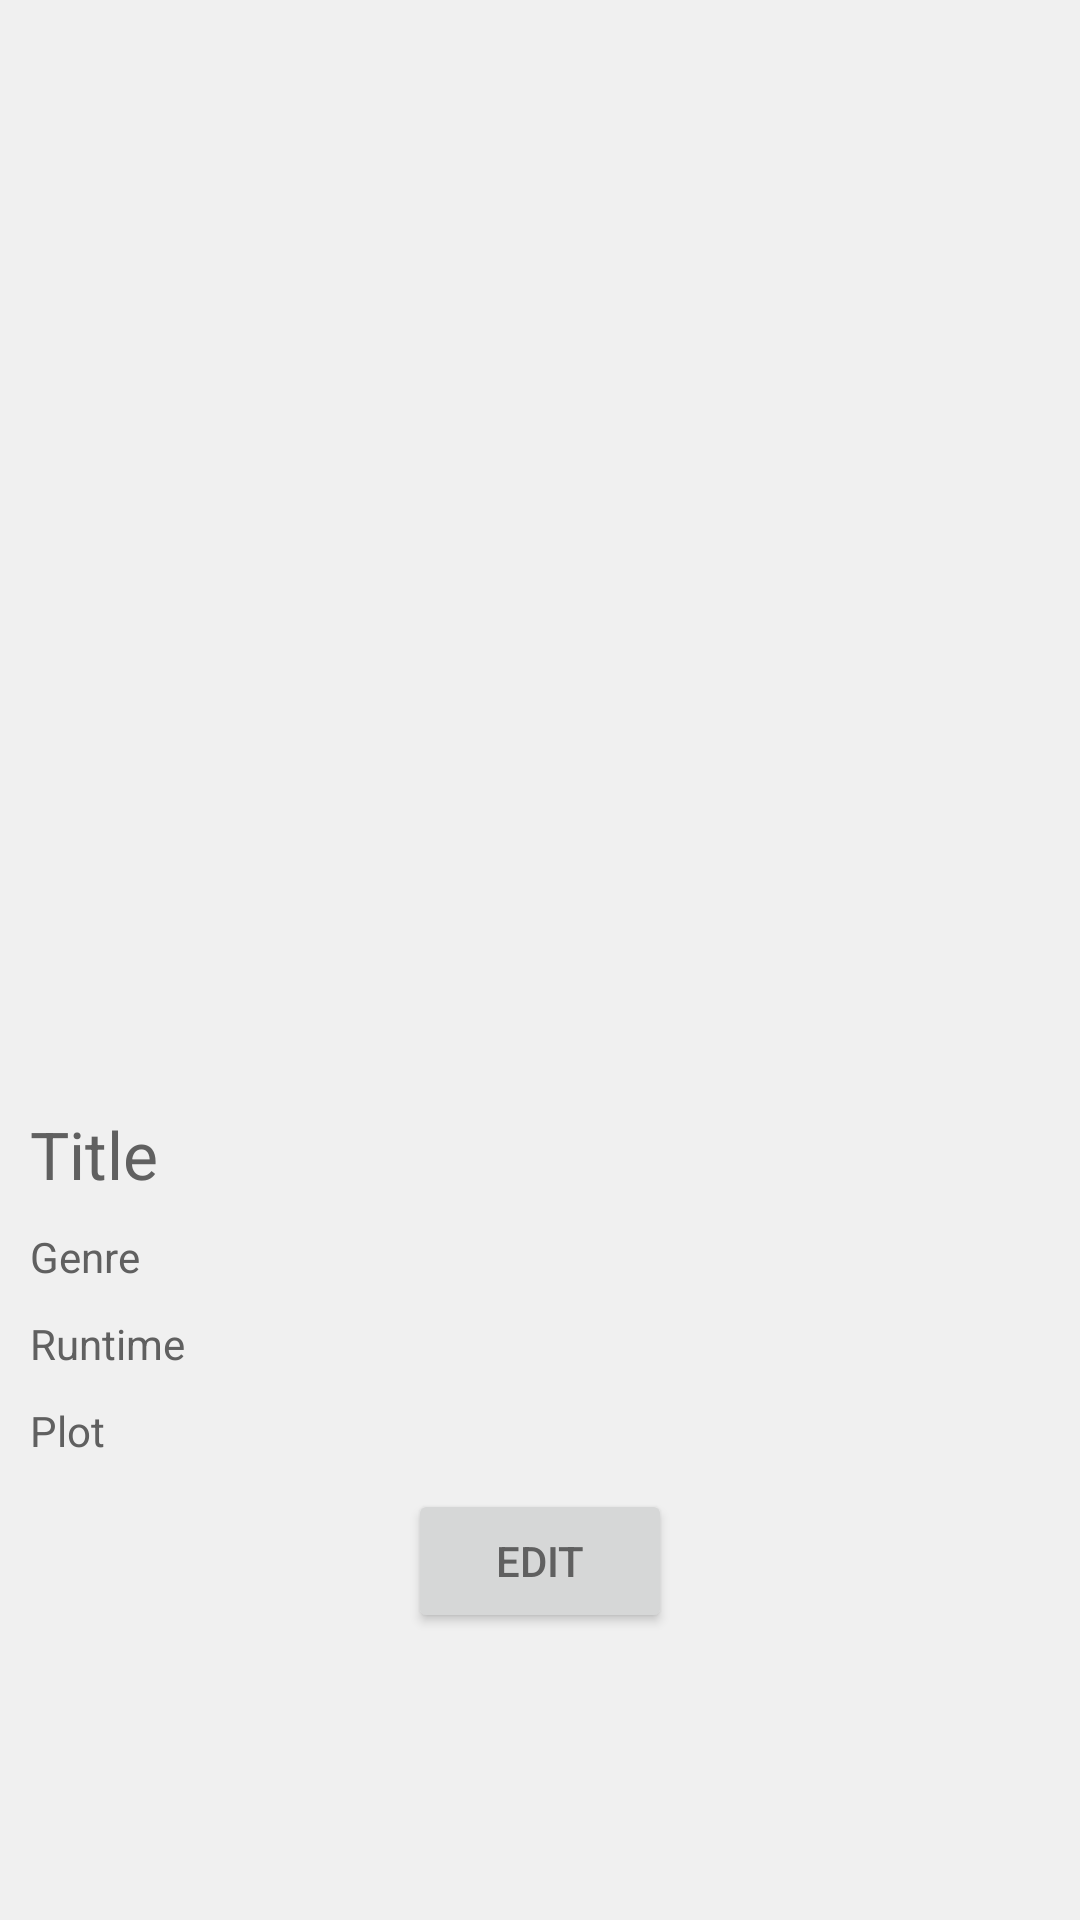

Reconstruct the res/layout file that produces this screen, plus the resources it refers to.
<!-- AndroidManifest.xml: application theme AppTheme -->
<!-- res/layout/activity_movie_details.xml -->
<?xml version="1.0" encoding="utf-8"?>
<RelativeLayout xmlns:android="http://schemas.android.com/apk/res/android"
    xmlns:app="http://schemas.android.com/apk/res-auto"
    android:orientation="vertical"
    android:layout_width="match_parent"
    android:layout_height="match_parent">

    <ScrollView
        android:id="@+id/search_result"
        android:layout_width="match_parent"
        android:layout_height="match_parent">

        <RelativeLayout
            android:layout_width="match_parent"
            android:layout_height="wrap_content">

            <ImageView
                android:id="@+id/image_poster"
                android:layout_width="250dp"
                android:layout_height="350dp"
                android:layout_marginLeft="5dp"
                android:layout_marginTop="10dp"
                app:srcCompat="@drawable/noimg"/>

            <TextView
                android:id="@+id/textview_title"
                android:layout_margin="10dp"
                android:layout_width="wrap_content"
                android:layout_height="wrap_content"
                android:layout_below="@+id/image_poster"
                android:textColor="@color/colorHellGrau"
                android:textSize="22sp"
                android:text="@string/textview_title"/>

            <TextView
                android:id="@+id/textview_genre"
                android:layout_marginLeft="10dp"
                android:layout_marginBottom="10dp"
                android:layout_width="wrap_content"
                android:layout_height="wrap_content"
                android:textColor="@color/colorHellGrau"
                android:layout_below="@+id/textview_title"

                android:text="@string/textview_genre"/>

            <TextView
                android:id="@+id/textview_runtime"
                android:layout_marginLeft="10dp"
                android:layout_width="wrap_content"
                android:layout_height="wrap_content"
                android:textColor="@color/colorHellGrau"
                android:layout_below="@+id/textview_genre"

                android:text="@string/textview_runtime"/>

            <TextView
                android:id="@+id/textview_plot"
                android:layout_margin="10dp"
                android:layout_width="wrap_content"
                android:layout_height="wrap_content"
                android:textColor="@color/colorHellGrau"
                android:layout_below="@+id/textview_runtime"
                android:text="@string/textview_plot"/>

            <Button
                android:id="@+id/button_move"
                android:layout_width="wrap_content"
                android:layout_height="wrap_content"
                android:layout_below="@id/textview_plot"
                android:textColor="@color/colorHellGrau"
                android:text="@string/button_edit"
                android:layout_centerHorizontal="true"
                android:layout_marginBottom="10dp"/>

        </RelativeLayout>

    </ScrollView>

</RelativeLayout>
<!-- resources referenced by this layout -->
<resources>
  <color name="colorHellGrau">#606060</color>
  <string name="button_edit">Edit</string>
  <string name="textview_genre">Genre</string>
  <string name="textview_plot">Plot</string>
  <string name="textview_runtime">Runtime</string>
  <string name="textview_title">Title</string>
  <style name="AppTheme" parent="Theme.AppCompat.Light.DarkActionBar">
          
  
          <item name="colorPrimary">@color/colorGrau</item>
          <item name="colorPrimaryDark">@color/colorGrau</item>
          <item name="colorAccent">@color/orange</item>
          
          <item name="android:textColor">@color/colorHellerGrau</item>
          <item name="android:itemBackground">@color/colorGrau</item>
          <item name="android:alertDialogTheme">@style/YourAlertDialogTheme</item>
          <item name="android:colorBackground">@color/colorHellerGrau</item>
          <item name="android:textColorHint">@color/textGrau</item>
  
      </style>
  <style name="Theme.AppCompat.Light.DarkActionBar">
          <item name="colorAccent">@color/colorHellerGrau</item>
          <item name="android:textColorPrimary">@color/colorHellerGrau</item>
          <item name="android:textColor">@color/colorHellerGrau</item>
  
      </style>
  <color name="colorGrau">#363636</color>
  <color name="orange">#d45d1c</color>
  <color name="colorHellerGrau">#f0f0f0</color>
  <style name="YourAlertDialogTheme">
          
          <item name="colorAccent">@color/TextColor</item>
          <item name="colorPrimary">@color/TextColor</item>
          <item name="android:textColor">@color/TextColor</item>
          <item name="android:windowBackground">@color/colorGrau</item>
          
          <item name="android:windowContentOverlay">@color/textGrau</item>
          <item name="android:windowIsFloating">true</item>
          <item name="android:windowAnimationStyle">@color/textGrau</item>
          <item name="android:windowMinWidthMajor">@android:dimen/dialog_min_width_major</item>
          <item name="android:windowMinWidthMinor">@android:dimen/dialog_min_width_minor</item>
          <item name="android:windowTitleStyle">@color/TextColor</item>
          <item name="android:textAppearanceMedium">@color/textGrau</item>
          <item name="android:borderlessButtonStyle">@color/colorHellGrau</item>
          <item name="android:buttonBarStyle">@color/textGrau</item>
          <item name="android:textColorPrimary">@color/TextColor</item>
      </style>
  <color name="textGrau">#8d8a8a</color>
  <color name="TextColor">#faf9fa</color>
</resources>
